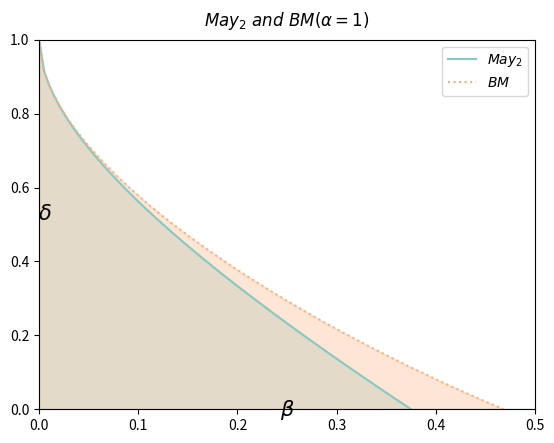

Reproduce this figure in Python. (Note: this script raises an exception after producing the figure.)
import matplotlib.pyplot as plt
from numpy import *

Fs = [
    lambda x: 1 - (2 / 3) * (x + sqrt(3 * x + x ** 2)),
    lambda x,z = 1: (1 / 3) * (3 - 2 * x - x ** 2 - sqrt(12 * z * x - 12 * z * x ** 2 + 4 * x ** 2 - 5 * x ** 3 + x ** 4))
]

config = [
    {'color' : '#87c9c3', 'linestyle' : '-', "label" : '$May_2$'},
    {'color' : '#fcaf7c', 'linestyle' : ':', "label" : '$BM$'}
]

xmin = 0
xmax = 0.5
ymin = 0
ymax = 1

xrange = arange(xmin,xmax,0.005)

Y = []

for f in Fs:
    Y.append([])
    for xx in xrange:
        Y[-1].append(f(xx))

plt.figure()

plt.xlabel("$\\beta$",
    fontsize = 15,
    color = 'k',
    labelpad = -25,
    position = (1.05,0)
)

plt.ylabel("$\delta$",
    fontsize = 15,
    color = 'k',
    labelpad = -25,
    position = (0,1.05),
    rotation = 0,
)

for y,cfg in zip(Y,config):
    plt.plot(xrange,y,**cfg)


plt.title(
    "$May_2 \ and \ BM( \\alpha = 1 )$",
    loc = 'center', # 标题位置 center left right
    fontsize = 12,  # 字体大小
    color = 'k',    # 字体颜色
    pad = 10      # 标题偏移
    )
plt.legend() # 添加图例

# 向下着色              
plt.fill_between(xrange, Y[0],color='#87c9c3', alpha=0.3)
plt.fill_between(xrange, Y[1],color='#fcaf7c', alpha=0.3)

plt.axis([xmin,xmax,ymin,ymax])
# 保存
plt.savefig('./graph/image/May2BM.png', dpi = 200, bbox_inches = 'tight')

